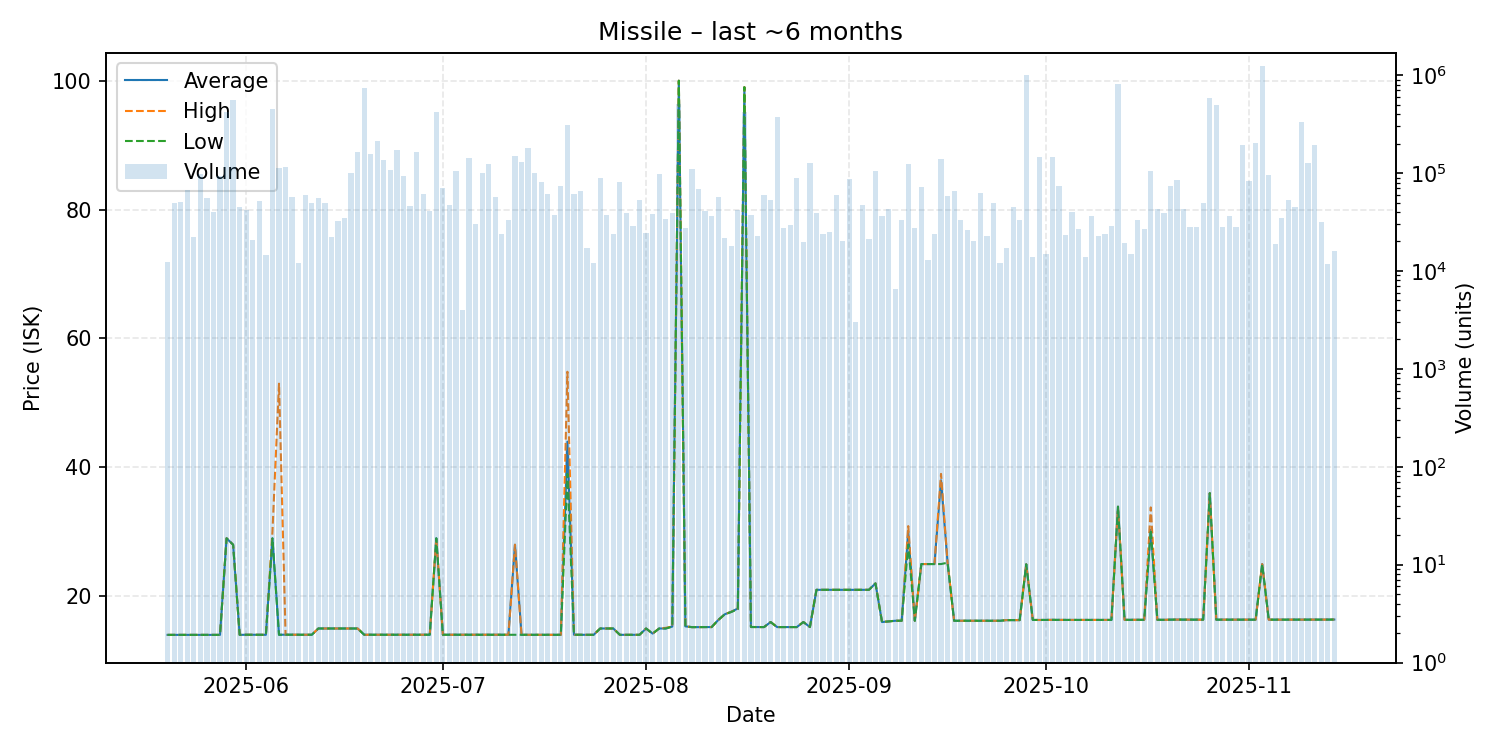

Data behind this chart, as committed beside it:
date, average, highest, lowest, order_count, volume
2025-05-20, 14.01, 14.01, 14.01, 7, 12279
2025-05-21, 14.01, 14.01, 14.01, 12, 49811
2025-05-22, 14.01, 14.01, 14.01, 22, 50200
2025-05-23, 14.01, 14.01, 14.01, 16, 66610
2025-05-24, 14.01, 14.01, 14.01, 11, 22001
2025-05-25, 14.01, 14.01, 14.01, 18, 97002
2025-05-26, 14.01, 14.01, 14.01, 12, 55353
2025-05-27, 14.01, 14.01, 14.01, 13, 39556
2025-05-28, 14.01, 14.01, 14.01, 13, 93040
2025-05-29, 29.0, 29.0, 29.0, 14, 422800
2025-05-30, 28.0, 28.0, 28.0, 20, 560580
2025-05-31, 14.01, 14.01, 14.01, 15, 45109
2025-06-01, 14.03, 14.03, 14.03, 20, 42412
2025-06-02, 14.03, 14.03, 14.03, 12, 20501
2025-06-03, 14.03, 14.03, 14.03, 14, 51380
2025-06-04, 14.02, 14.02, 14.02, 11, 14488
2025-06-05, 29.0, 30.0, 28.98, 22, 451347
2025-06-06, 14.03, 52.99, 14.02, 21, 112585
2025-06-07, 14.04, 14.04, 14.04, 14, 116445
2025-06-08, 14.03, 14.03, 14.03, 17, 57555
2025-06-09, 14.03, 14.03, 14.03, 8, 12017
2025-06-10, 14.03, 14.03, 14.03, 12, 59000
2025-06-11, 14.03, 14.03, 14.03, 19, 49616
2025-06-12, 15.0, 15.0, 15.0, 22, 55602
2025-06-13, 15.0, 15.0, 15.0, 15, 49807
2025-06-14, 15.0, 15.0, 15.0, 9, 22002
2025-06-15, 15.0, 15.0, 15.0, 13, 32702
2025-06-16, 15.0, 15.0, 15.0, 12, 35000
2025-06-17, 15.0, 15.0, 15.0, 17, 101307
2025-06-18, 15.0, 15.0, 15.0, 13, 162257
2025-06-19, 14.03, 14.03, 14.03, 25, 745655
2025-06-20, 14.03, 14.03, 14.03, 12, 156160
2025-06-21, 14.03, 14.03, 14.03, 9, 212721
2025-06-22, 14.03, 14.03, 14.03, 13, 134840
2025-06-23, 14.03, 14.03, 14.03, 23, 107140
2025-06-24, 14.03, 14.03, 14.03, 11, 171333
2025-06-25, 14.03, 14.03, 14.03, 14, 94361
2025-06-26, 14.03, 14.03, 14.03, 10, 45976
2025-06-27, 14.03, 14.03, 14.03, 14, 163194
2025-06-28, 14.03, 14.03, 14.03, 16, 61468
2025-06-29, 14.03, 14.03, 14.03, 13, 41300
2025-06-30, 29.0, 29.0, 29.0, 24, 417892
2025-07-01, 14.03, 14.03, 14.03, 10, 71000
2025-07-02, 14.03, 14.03, 14.03, 8, 47000
2025-07-03, 14.03, 14.03, 14.03, 11, 104345
2025-07-04, 14.03, 14.03, 14.03, 6, 4000
2025-07-05, 14.03, 14.03, 14.03, 16, 143816
2025-07-06, 14.03, 14.03, 14.03, 9, 30000
2025-07-07, 14.03, 14.03, 14.03, 15, 101093
2025-07-08, 14.03, 14.03, 14.03, 15, 124968
2025-07-09, 14.03, 14.03, 14.03, 12, 57000
2025-07-10, 14.03, 14.03, 14.03, 15, 24005
2025-07-11, 14.03, 14.03, 14.03, 11, 33502
2025-07-12, 28.0, 28.0, 14.03, 16, 147974
2025-07-13, 14.02, 14.02, 14.02, 19, 130871
2025-07-14, 14.02, 14.02, 14.02, 10, 182338
2025-07-15, 14.02, 14.02, 14.02, 11, 99000
2025-07-16, 14.03, 14.03, 14.03, 11, 81949
2025-07-17, 14.02, 14.02, 14.02, 20, 60701
2025-07-18, 14.02, 14.02, 14.02, 8, 37000
... 119 more rows
